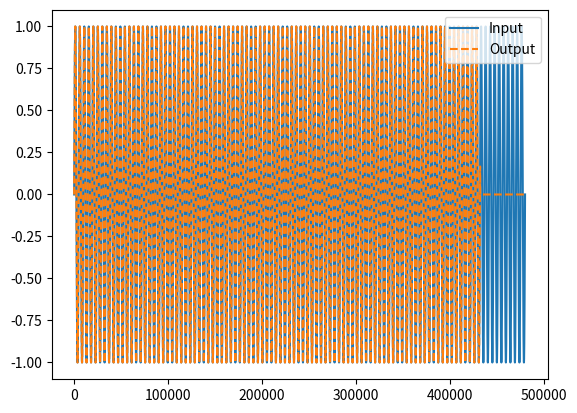

Source code (Python):
import numpy as np
import random
import math
import matplotlib.pyplot as plt

gSampleRate = 48000
gBuffLen = 512
gChannels = 2
gBuff = np.zeros((gChannels, gBuffLen), np.float32)
gAllpassBuff = np.zeros(3*gSampleRate)
gSecsOfAudio = 10
PI = 3.1416


#=============================================================================================================        
def sineArray(freq: float):
    arr = []
    k = 0
    time = []
    for i in range (0, gSecsOfAudio * gSampleRate):
        arr.append(math.sin(2 * PI * freq * k))
        k = k + 1/gSampleRate
        time.append(k)
    #plt.plot(time, arr)
    #plt.show()
    return np.array(arr)
    
    
def stageBuffer(aud: np.ndarray, readPos: int, channel: int):
    global gBuff   
    for i in range(0,gBuffLen):
        gBuff[channel,i] = aud[readPos+i]
        assert(len(gBuff[channel,:]) == gBuffLen)
    

def writeOutput(buff: np.ndarray, writePos: int, channel: int):
    global output
    for i in range(0,len(buff[channel,:])):
        output[channel, writePos+i] = buff[channel, i]
        
    
def processBuffer(buff: np.ndarray):
    # youtAlg
    return 0

    
#=============================================================================================================   
aud = sineArray(10)
samples = len(aud)
start = 0
output = np.zeros((gChannels, len(aud)), np.float32)


while(samples > 0):
    if (start > len(aud)-gSampleRate):
        print("Finished")
        break
    
    for channel in range(0, gChannels):
        stageBuffer(aud, start, channel)
    
    processBuffer(gBuff)
    
    for channel in range(0, gChannels):
        writeOutput(gBuff, start, channel)
    
    start = start + gBuffLen
    samples = samples - gBuffLen

    
plt.plot(range(0,len(aud)),aud[:],'-',label='Input')
plt.plot(range(0,len(aud)),output[0,:],'--',label='Output')
plt.legend(loc='upper right')
plt.show()
    

    
    
